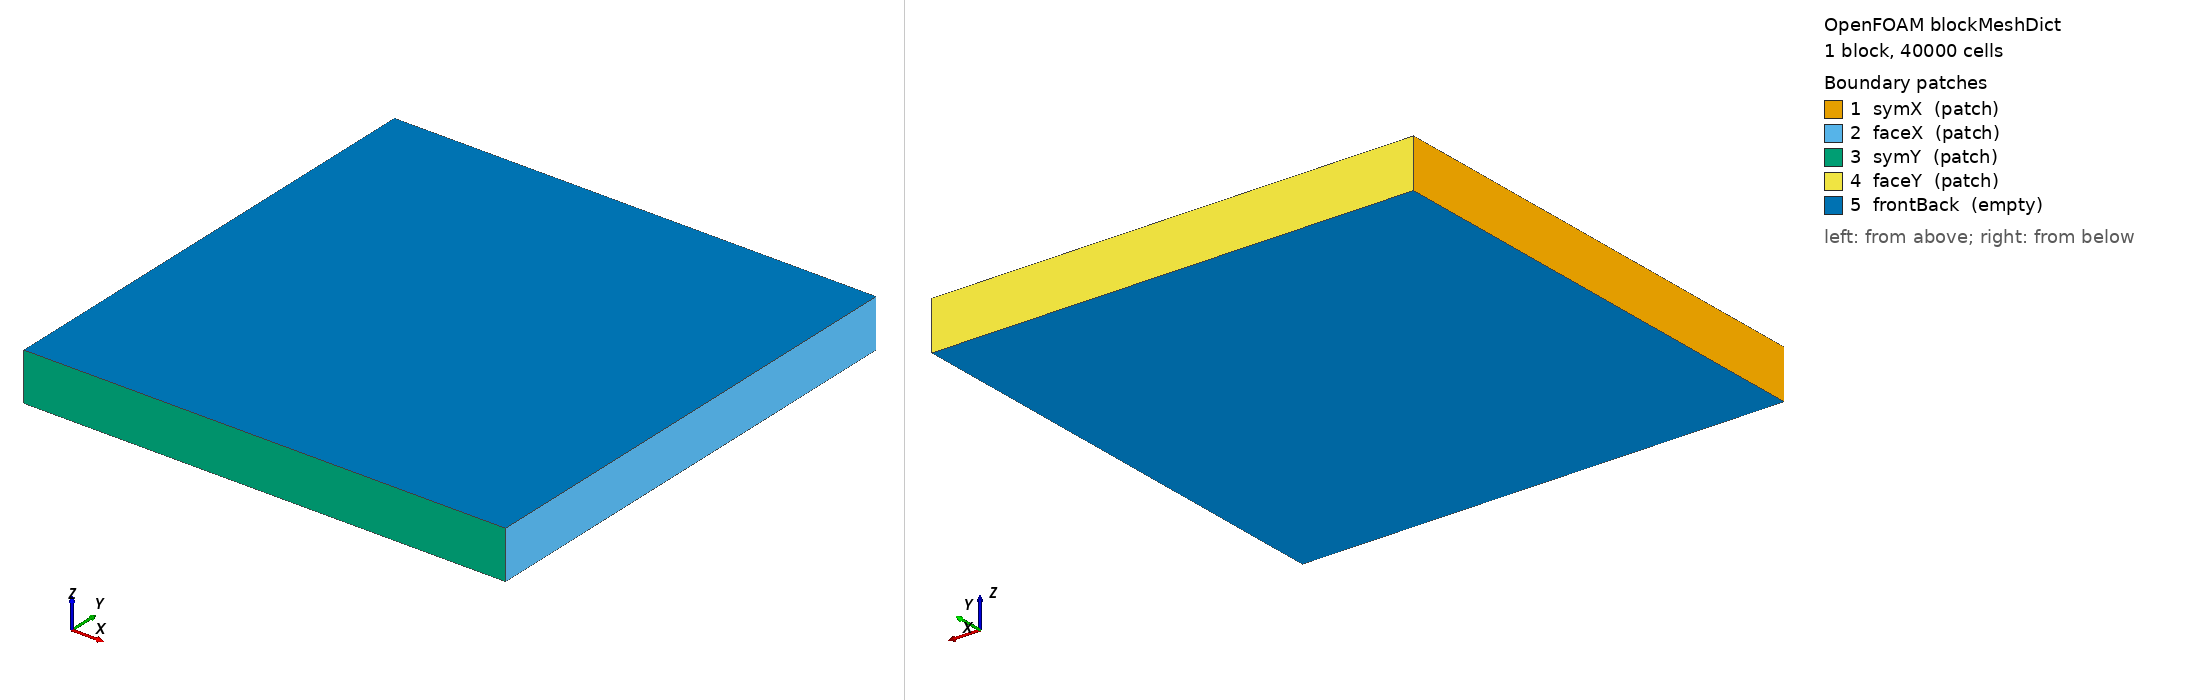

OpenFOAM case: the mesh blockMesh builds from blockMeshDict, 1 block(s), 40000 cells. Boundary patches (legend numbers): 1 symX (patch), 2 faceX (patch), 3 symY (patch), 4 faceY (patch), 5 frontBack (empty). Left view from above one corner, right view from below the opposite corner. Boundary conditions: 0 field file(s) under 0/; 0 of 5 drawn patches have an entry in a shipped field file.

=== system/blockMeshDict ===
FoamFile
{
    version     2.0;
    format      ascii;
    class       dictionary;
    location    "system";
    object      blockMeshDict;
}
scale 1;
vertices
(
    (0 0 0) (0.01 0 0) (0.01 0.01 0) (0 0.01 0)
    (0 0 0.001) (0.01 0 0.001) (0.01 0.01 0.001) (0 0.01 0.001)
);

blocks
(
    hex (0 1 2 3 4 5 6 7) (200 200 1) simpleGrading (1 1 1)
);

edges ();

boundary
(
    symX  { type patch; faces ( (0 4 7 3) ); }
    faceX { type patch; faces ( (1 2 6 5) ); }
    symY  { type patch; faces ( (0 1 5 4) ); }
    faceY { type patch; faces ( (3 7 6 2) ); }
    frontBack { type empty; faces ( (0 3 2 1) (4 5 6 7) ); }
);

mergePatchPairs ();
